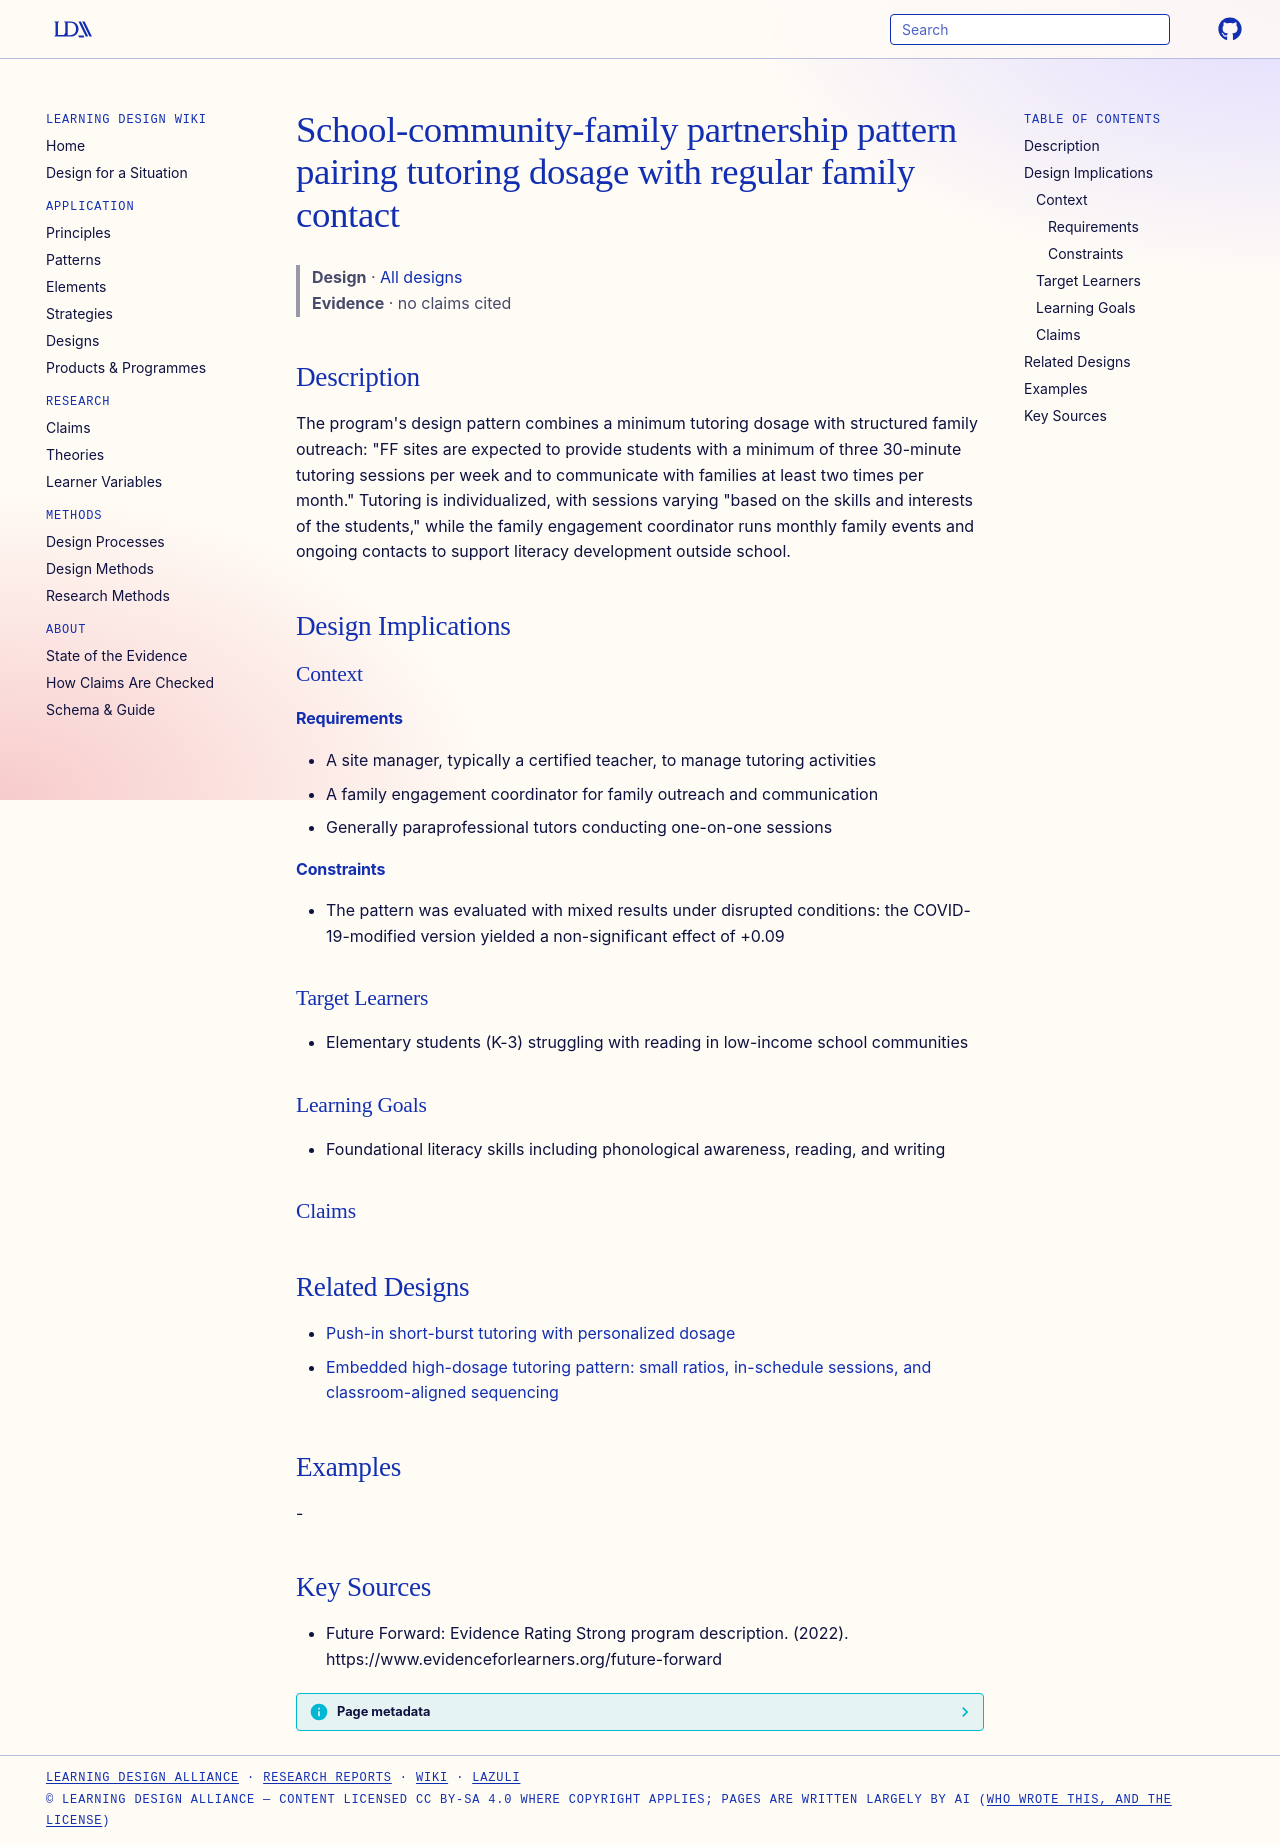

repository: Learning-Design-Alliance/learning-wiki · page: designs/tutoring-plus-family-engagement-partnership-pattern/index.html · generator: mkdocs

---
type: design
id: tutoring-plus-family-engagement-partnership-pattern
title: School-community-family partnership pattern pairing tutoring dosage with regular family contact
description: "The program's design pattern combines a minimum tutoring dosage with structured family outreach: \"FF sites are expected to provide students with a minimum of three 30-minute tutoring sessions per week and to communica..."
status: review
generated:
  by: "process:settle-candidates"
  at: 2026-10-07
sources:
  - id: future-forward-evidence-rating-strong-program-description-2022
    resource: "https://www.evidenceforlearners.org/future-forward"
    title: "Future Forward: Evidence Rating Strong program description. (2022). https://www.evidenceforlearners.org/future-forward"
    author: "Future Forward: Evidence Rating Strong program description"
---

# School-community-family partnership pattern pairing tutoring dosage with regular family contact

> **Design** · [All designs](index.md)
> **Evidence** · no claims cited

## Description
The program's design pattern combines a minimum tutoring dosage with structured family outreach: "FF sites are expected to provide students with a minimum of three 30-minute tutoring sessions per week and to communicate with families at least two times per month." Tutoring is individualized, with sessions varying "based on the skills and interests of the students," while the family engagement coordinator runs monthly family events and ongoing contacts to support literacy development outside school.

## Design Implications

### Context
#### Requirements
- A site manager, typically a certified teacher, to manage tutoring activities
- A family engagement coordinator for family outreach and communication
- Generally paraprofessional tutors conducting one-on-one sessions
#### Constraints
- The pattern was evaluated with mixed results under disrupted conditions: the COVID-19-modified version yielded a non-significant effect of +0.09

### Target Learners
- Elementary students (K-3) struggling with reading in low-income school communities

### Learning Goals
- Foundational literacy skills including phonological awareness, reading, and writing

### Claims

## Related Designs

- [Push-in short-burst tutoring with personalized dosage](push-in-short-burst-personalized-tutoring.md)
- [Embedded high-dosage tutoring pattern: small ratios, in-schedule sessions, and classroom-aligned sequencing](embedded-high-dosage-tutoring-pattern.md)

## Examples
-

## Key Sources
- Future Forward: Evidence Rating Strong program description. (2022). https://www.evidenceforlearners.org/future-forward
